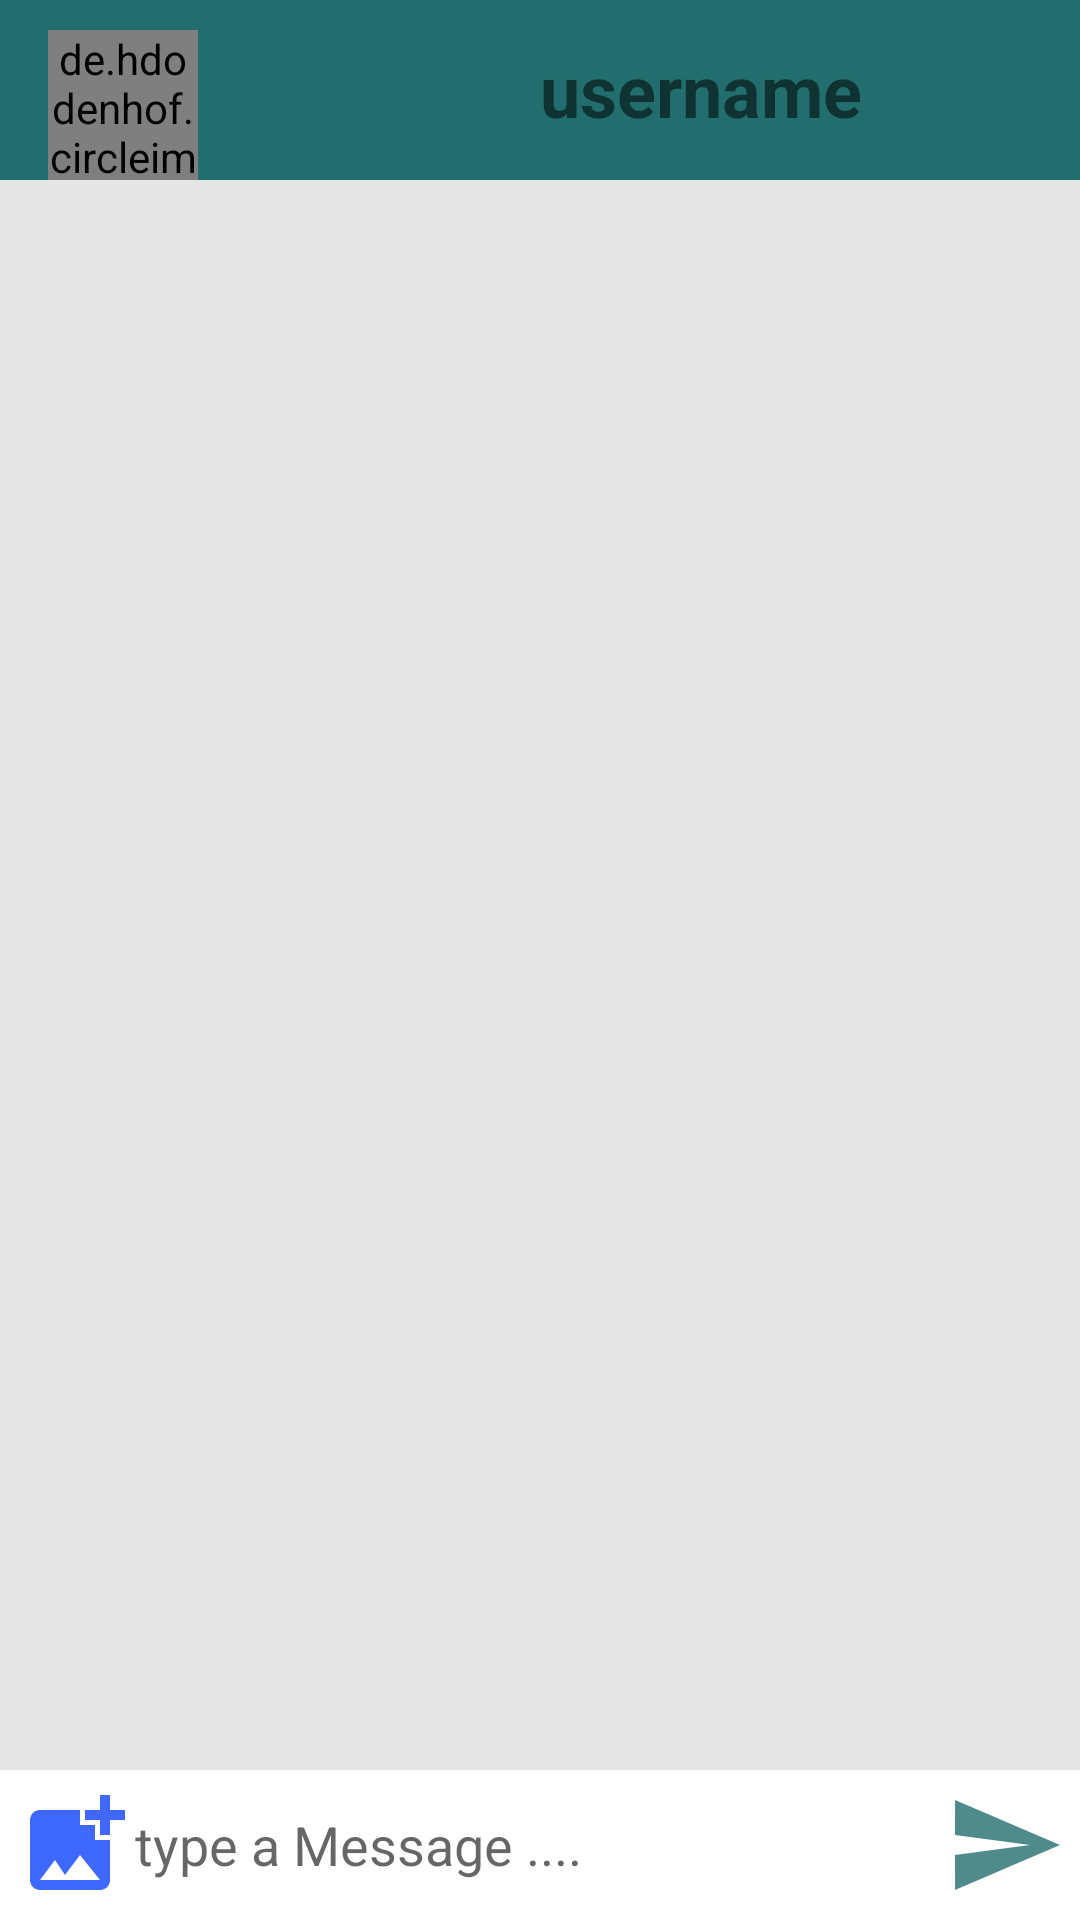

Write the Android layout XML for this screen, with the resource values it uses.
<!-- AndroidManifest.xml: application theme AppTheme -->
<!-- res/layout/activity_message.xml -->
<?xml version="1.0" encoding="utf-8"?>

<RelativeLayout xmlns:android="http://schemas.android.com/apk/res/android"
    xmlns:app="http://schemas.android.com/apk/res-auto"
    xmlns:tools="http://schemas.android.com/tools"
    android:layout_width="match_parent"
    android:layout_height="match_parent"
    tools:context=".MessageActivity"
    android:background="#e6e6e6">

    <com.google.android.material.appbar.AppBarLayout

        android:id="@+id/bar_layout"

        android:layout_width="match_parent"
        android:layout_height="wrap_content"


        >

        <androidx.appcompat.widget.Toolbar
            android:id="@+id/toolbar33"
            android:layout_width="match_parent"
            android:layout_height="wrap_content"
            android:background="@color/colorPrimaryDark"
            android:theme="@style/mainacc">

            <de.hdodenhof.circleimageview.CircleImageView
                android:layout_width="50dp"
                android:layout_height="50dp"
                android:id="@+id/profile_image"
                android:layout_marginTop="10dp"
                android:layout_marginLeft="10dp"


                />


            <TextView
                android:layout_width="wrap_content"
                android:layout_height="wrap_content"
                android:id="@+id/usertv"
                android:text="username"
                android:textStyle="bold"
                android:layout_marginTop="-30dp"
                android:layout_marginLeft="120dp"
                android:textSize="24sp"


                />


        </androidx.appcompat.widget.Toolbar>


        <android.widget.TableLayout
            android:id="@+id/tab_layout"
            android:layout_width="match_parent"
            android:layout_height="wrap_content"
            android:background="@color/colorPrimaryDark"
            app:tabSelectedTextColor="#fff"
            app:tabIndicatorColor="#fff"
            app:tabTextColor="#fff"


            />


    </com.google.android.material.appbar.AppBarLayout>


    <androidx.recyclerview.widget.RecyclerView
        android:layout_width="match_parent"
        android:layout_height="match_parent"
        android:id="@+id/recycler_view"
        android:layout_below="@+id/bar_layout"
        android:layout_above="@+id/bottom"


        />

    <RelativeLayout
        android:layout_width="match_parent"
        android:id="@+id/bottom"
        android:layout_height="wrap_content"
        android:padding="5dp"
        android:background="#fff"
        android:layout_alignParentBottom="true"


        >

        <ImageButton
            android:id="@+id/gallery"
            android:layout_width="40dp"
            android:layout_height="40dp"
            android:background="@drawable/ic_baseline_add_photo_alternate_24" />

        <EditText
            android:layout_width="match_parent"
            android:layout_height="wrap_content"
            android:id="@+id/text_send"
            android:layout_toRightOf="@+id/gallery"
            android:layout_toLeftOf="@id/btn_send"
            android:layout_centerVertical="true"
            android:background="@android:color/transparent"
            android:hint="type a Message ...."

            />


        <ImageButton
            android:layout_width="40dp"
            android:layout_height="40dp"
            android:id="@+id/btn_send"
            android:layout_alignParentEnd="true"
            android:layout_alignParentRight="true"
            android:background="@drawable/ic_action_name"

            />

    </RelativeLayout>


</RelativeLayout>
<!-- resources referenced by this layout -->
<resources>
  <color name="colorPrimaryDark">#226e6e</color>
  <!-- drawable ic_action_name (drawable-anydpi) -->
  <vector xmlns:android="http://schemas.android.com/apk/res/android"
      android:width="24dp"
      android:height="24dp"
      android:viewportWidth="24"
      android:viewportHeight="24"
      android:tint="#226E6E"
      android:alpha="0.8">
      <path
          android:fillColor="#FF000000"
          android:pathData="M2.01,21L23,12 2.01,3 2,10l15,2 -15,2z" />
  </vector>
  <!-- drawable ic_baseline_add_photo_alternate_24 (drawable) -->
  <vector android:height="24dp"
      android:tint="#3F68FF"
      android:viewportHeight="24"
      android:viewportWidth="24"
      android:width="24dp"
      xmlns:android="http://schemas.android.com/apk/res/android">
      <path
          android:fillColor="@android:color/white"
          android:pathData="M19,7v2.99s-1.99,0.01 -2,0L17,7h-3s0.01,-1.99 0,-2h3L17,2h2v3h3v2h-3zM16,11L16,8h-3L13,5L5,5c-1.1,0 -2,0.9 -2,2v12c0,1.1 0.9,2 2,2h12c1.1,0 2,-0.9 2,-2v-8h-3zM5,19l3,-4 2,3 3,-4 4,5L5,19z" />
  </vector>
  <style name="mainacc" parent="Theme.AppCompat.Light.DarkActionBar">
          
          <item name="colorPrimary">@color/colorPrimary</item>
          <item name="colorPrimaryDark">@color/colorPrimaryDark</item>
          <item name="colorAccent">@color/colorAccent</item>
          <item name="windowNoTitle">true</item>
          <item name="windowActionBar">false</item>
      </style>
  <style name="AppTheme" parent="Theme.AppCompat.Light.DarkActionBar">
          
          <item name="colorPrimary">@color/colorPrimary</item>
          <item name="colorPrimaryDark">@color/colorPrimaryDark</item>
          <item name="colorAccent">@color/colorAccent</item>
  
      </style>
  <color name="colorPrimary">#008577</color>
  <color name="colorAccent">#226e6e</color>
</resources>
